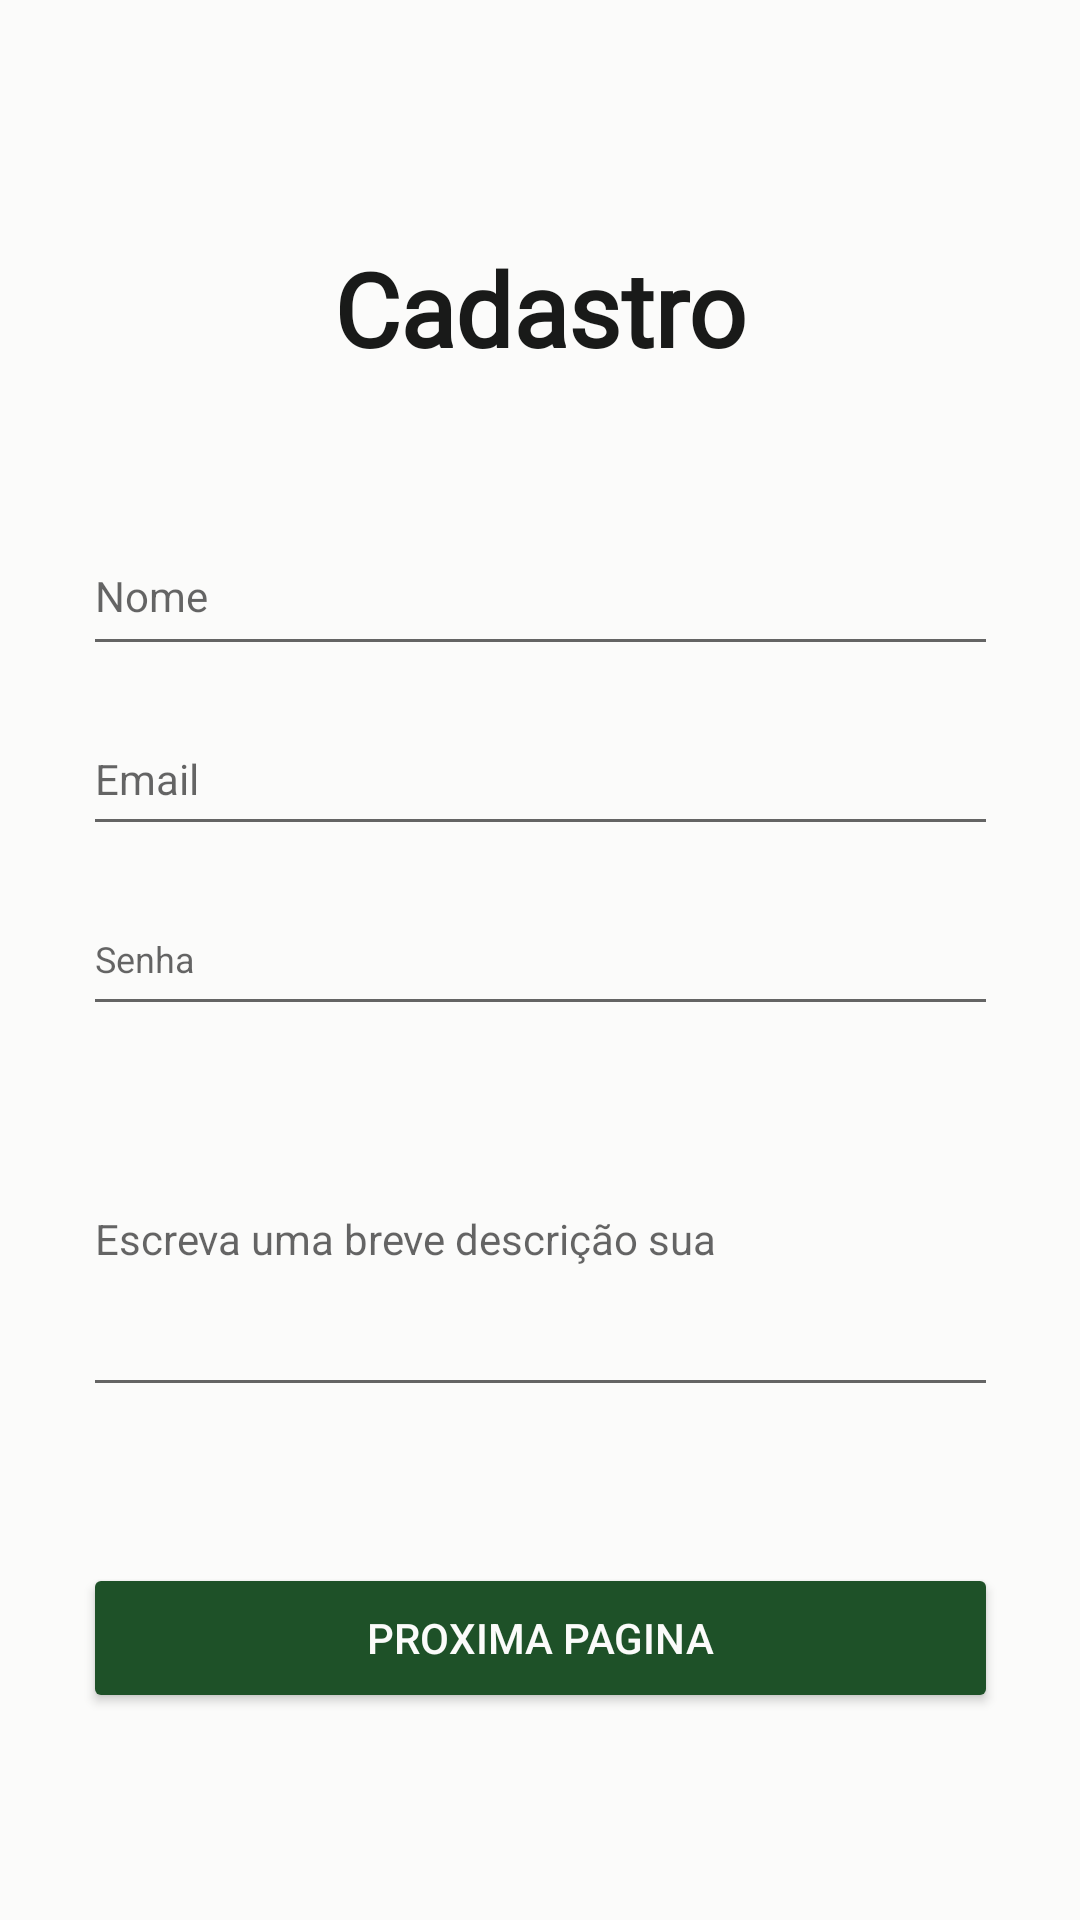

Write the Android layout XML for this screen, with the resource values it uses.
<!-- AndroidManifest.xml: application theme Theme.CFMatch -->
<!-- res/layout/activity_register.xml -->
<?xml version="1.0" encoding="utf-8"?>
<androidx.constraintlayout.widget.ConstraintLayout xmlns:android="http://schemas.android.com/apk/res/android"
    xmlns:app="http://schemas.android.com/apk/res-auto"
    xmlns:tools="http://schemas.android.com/tools"
    android:layout_width="match_parent"
    android:layout_height="match_parent"
    android:background="@color/white"
    tools:context=".register">

    <Button
        android:id="@+id/button"
        android:layout_width="305dp"
        android:layout_height="50dp"
        android:layout_marginTop="52dp"
        android:backgroundTint="@color/primary_green"
        android:onClick="submit"
        android:text="Proxima Pagina"
        android:textColor="@color/white"
        app:layout_constraintEnd_toEndOf="@+id/description"
        app:layout_constraintHorizontal_bias="0.0"
        app:layout_constraintStart_toStartOf="@+id/description"
        app:layout_constraintTop_toBottomOf="@+id/description" />

    <EditText
        android:id="@+id/password"
        android:layout_width="0dp"
        android:layout_height="wrap_content"
        android:layout_marginTop="12dp"
        android:ems="10"
        android:hint="Senha"
        android:inputType="textPersonName"
        android:minHeight="48dp"
        android:textColorHighlight="@color/secundary_green"
        android:textSize="12sp"
        app:layout_constraintEnd_toEndOf="@+id/email"
        app:layout_constraintHorizontal_bias="0.0"
        app:layout_constraintStart_toStartOf="@+id/email"
        app:layout_constraintTop_toBottomOf="@+id/email" />

    <EditText
        android:id="@+id/email"
        android:layout_width="0dp"
        android:layout_height="wrap_content"
        android:layout_marginTop="12dp"
        android:ems="10"
        android:hint="Email"
        android:inputType="textPersonName"
        android:minHeight="48dp"
        android:textColorHighlight="@color/secundary_green"
        android:textSize="14sp"
        app:layout_constraintEnd_toEndOf="@+id/name"
        app:layout_constraintHorizontal_bias="0.0"
        app:layout_constraintStart_toStartOf="@+id/name"
        app:layout_constraintTop_toBottomOf="@+id/name" />

    <EditText
        android:id="@+id/name"
        android:layout_width="305dp"
        android:layout_height="50dp"
        android:layout_marginTop="44dp"
        android:ems="10"
        android:hint="Nome"
        android:inputType="textPersonName"
        android:textColorHighlight="@color/secundary_green"
        android:textSize="14sp"
        app:layout_constraintEnd_toEndOf="parent"
        app:layout_constraintStart_toStartOf="parent"
        app:layout_constraintTop_toBottomOf="@+id/textView4" />

    <EditText
        android:id="@+id/description"
        android:layout_width="305dp"
        android:layout_height="115dp"
        android:layout_marginTop="12dp"
        android:hint="Escreva uma breve descrição sua"
        android:textColorHighlight="@color/secundary_green"
        android:textSize="14sp"
        app:layout_constraintEnd_toEndOf="@+id/password"
        app:layout_constraintHorizontal_bias="0.444"
        app:layout_constraintStart_toStartOf="@+id/password"
        app:layout_constraintTop_toBottomOf="@+id/password" />

    <TextView
        android:id="@+id/textView4"
        android:layout_width="221dp"
        android:layout_height="48dp"
        android:layout_marginTop="80dp"
        android:fontFamily="@font/roboto"
        android:text="Cadastro"
        android:textAlignment="center"
        android:textColor="@color/black"
        android:textSize="34sp"
        android:textStyle="bold"
        app:layout_constraintEnd_toEndOf="parent"
        app:layout_constraintStart_toStartOf="parent"
        app:layout_constraintTop_toTopOf="parent" />

</androidx.constraintlayout.widget.ConstraintLayout>
<!-- resources referenced by this layout -->
<resources>
  <color name="black">#191A19</color>
  <color name="primary_green">#1E5128</color>
  <color name="secundary_green">#4E9F3D</color>
  <color name="white">#FBFBFA</color>
  <style name="Theme.CFMatch" parent="Theme.MaterialComponents.DayNight.NoActionBar">
          
          <item name="colorPrimary">@color/primary_green</item>
          <item name="colorPrimaryVariant">@color/secundary_green</item>
          <item name="colorOnPrimary">@color/white</item>
  
          
          <item name="colorSecondary">@color/primary_green</item>
          <item name="colorSecondaryVariant">@color/secundary_green</item>
          <item name="colorOnSecondary">@color/black</item>
  
          
          <item name="android:statusBarColor" tools:targetApi="l">?attr/colorPrimaryVariant</item>
          
      </style>
</resources>
